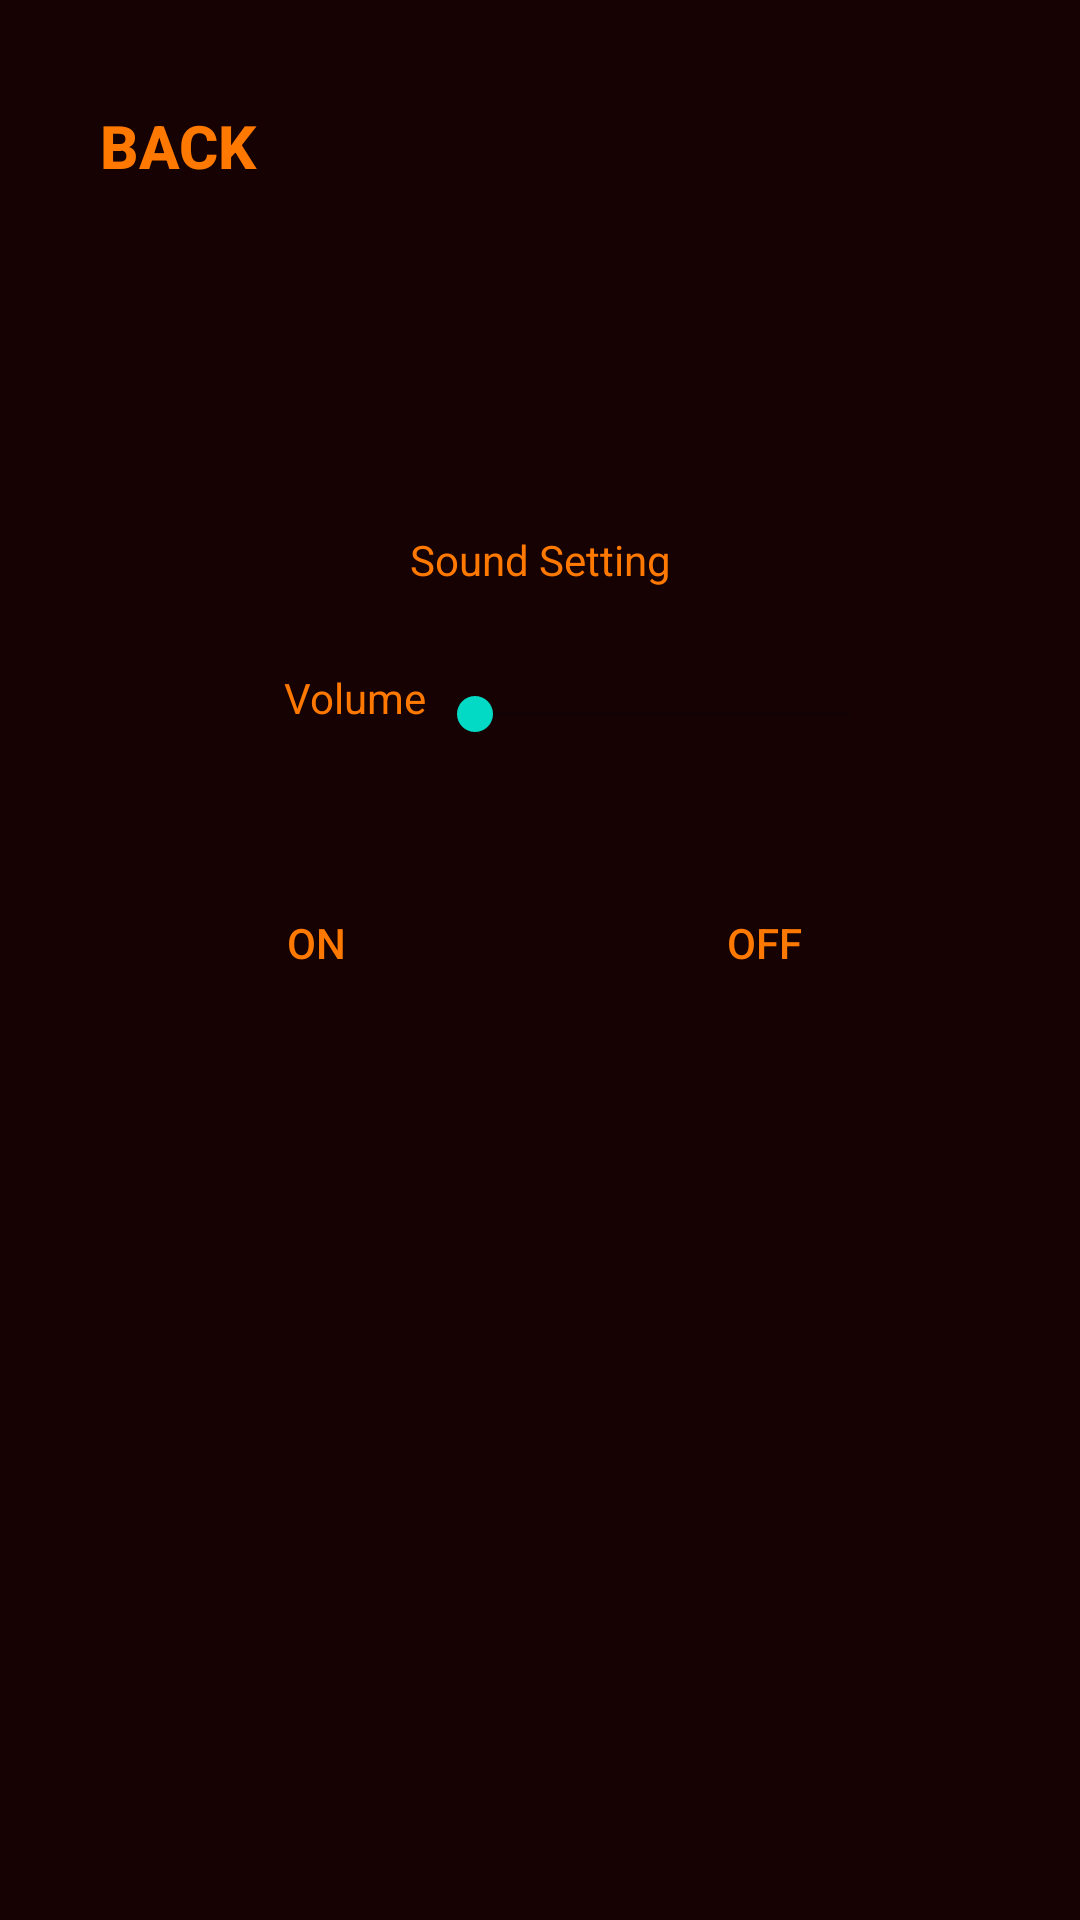

The Android layout XML behind this screen, and the referenced resources:
<!-- AndroidManifest.xml: application theme Theme.Legend -->
<!-- res/layout/activity_settings_screen.xml -->
<?xml version="1.0" encoding="utf-8"?>
<androidx.constraintlayout.widget.ConstraintLayout xmlns:android="http://schemas.android.com/apk/res/android"
    xmlns:app="http://schemas.android.com/apk/res-auto"
    xmlns:tools="http://schemas.android.com/tools"
    android:layout_width="match_parent"
    android:layout_height="match_parent"
    android:background="#160203"
    tools:context=".SettingsScreen">

    <Button
        android:id="@+id/backButtonSettings"
        android:layout_width="wrap_content"
        android:layout_height="70dp"
        android:background="@android:color/transparent"
        android:onClick="backToMain"
        android:text="@string/back"
        android:textColor="#ff7900"
        android:textSize="20sp"
        android:textStyle="bold"
        app:layout_constraintBottom_toBottomOf="parent"
        app:layout_constraintEnd_toEndOf="parent"
        app:layout_constraintHorizontal_bias="0.056"
        app:layout_constraintStart_toStartOf="parent"
        app:layout_constraintTop_toTopOf="parent"
        app:layout_constraintVertical_bias="0.024"
        />

    <TextView
        android:id="@+id/soundSetting"
        android:layout_width="wrap_content"
        android:layout_height="wrap_content"
        android:text="@string/sound_setting"
        android:textColor="#ff7900"
        app:layout_constraintBottom_toBottomOf="parent"
        app:layout_constraintEnd_toEndOf="parent"
        app:layout_constraintStart_toStartOf="parent"
        app:layout_constraintTop_toTopOf="parent"
        app:layout_constraintVertical_bias="0.285" />

    <TextView
        android:id="@+id/volumeSetting"
        android:layout_width="wrap_content"
        android:layout_height="wrap_content"
        android:text="@string/volume_setting"
        android:textColor="#ff7900"
        app:layout_constraintBottom_toBottomOf="parent"
        app:layout_constraintEnd_toEndOf="parent"
        app:layout_constraintHorizontal_bias="0.303"
        app:layout_constraintStart_toStartOf="parent"
        app:layout_constraintTop_toTopOf="parent"
        app:layout_constraintVertical_bias="0.359" />

    <SeekBar
        android:id="@+id/toggleSound"
        android:layout_width="157dp"
        android:layout_height="50dp"
        android:progressTint="#ff7900"
        app:layout_constraintBottom_toBottomOf="parent"
        app:layout_constraintEnd_toEndOf="parent"
        app:layout_constraintHorizontal_bias="0.0"
        app:layout_constraintStart_toEndOf="@+id/volumeSetting"
        app:layout_constraintTop_toBottomOf="@+id/soundSetting"
        app:layout_constraintVertical_bias="0.043" />

    <Button
        android:id="@+id/onButton"
        android:layout_width="wrap_content"
        android:layout_height="wrap_content"
        android:layout_marginTop="20dp"
        android:background="@android:color/transparent"
        android:text="@string/on"
        android:textColor="#ff7900"
        app:layout_constraintBottom_toBottomOf="parent"
        app:layout_constraintEnd_toStartOf="@+id/offButton"
        app:layout_constraintHorizontal_bias="0.52"
        app:layout_constraintStart_toStartOf="parent"
        app:layout_constraintTop_toBottomOf="@+id/toggleSound"
        app:layout_constraintVertical_bias="0.024" />

    <Button
        android:id="@+id/offButton"
        android:layout_width="wrap_content"
        android:layout_height="wrap_content"
        android:layout_marginTop="20dp"
        android:background="@android:color/transparent"
        android:text="@string/off"
        android:textColor="#ff7900"
        app:layout_constraintBottom_toBottomOf="parent"
        app:layout_constraintEnd_toEndOf="parent"
        app:layout_constraintStart_toEndOf="@+id/onButton"
        app:layout_constraintTop_toBottomOf="@+id/toggleSound"
        app:layout_constraintVertical_bias="0.024" />
</androidx.constraintlayout.widget.ConstraintLayout>
<!-- resources referenced by this layout -->
<resources>
  <string name="back">BACK</string>
  <string name="off">OFF</string>
  <string name="on">ON</string>
  <string name="sound_setting">Sound Setting</string>
  <string name="volume_setting">Volume</string>
  <style name="Theme.Legend" parent="Theme.MaterialComponents.DayNight.DarkActionBar">
          
          <item name="colorPrimary">@color/purple_500</item>
          <item name="colorPrimaryVariant">@color/purple_200</item>
          <item name="colorOnPrimary">@color/white</item>
          
          <item name="colorSecondary">@color/teal_200</item>
          <item name="colorSecondaryVariant">@color/teal_700</item>
          <item name="colorOnSecondary">@color/black</item>
          
          <item name="android:statusBarColor" tools:targetApi="l">?attr/colorPrimaryVariant</item>
          
          <item name="windowActionBar">false</item>
          <item name="windowNoTitle">true</item>
          <item name="android:windowFullscreen">true</item>
      </style>
  <!-- not gathered from this repository: default colours our renderer supplied (Android Studio template values) -->
  <color name="purple_200">#FFBB86FC</color>
  <color name="purple_500">#FF6200EE</color>
  <color name="teal_200">#FF03DAC5</color>
  <color name="teal_700">#FF018786</color>
  <color name="black">#FF000000</color>
  <color name="white">#FFFFFFFF</color>
</resources>
